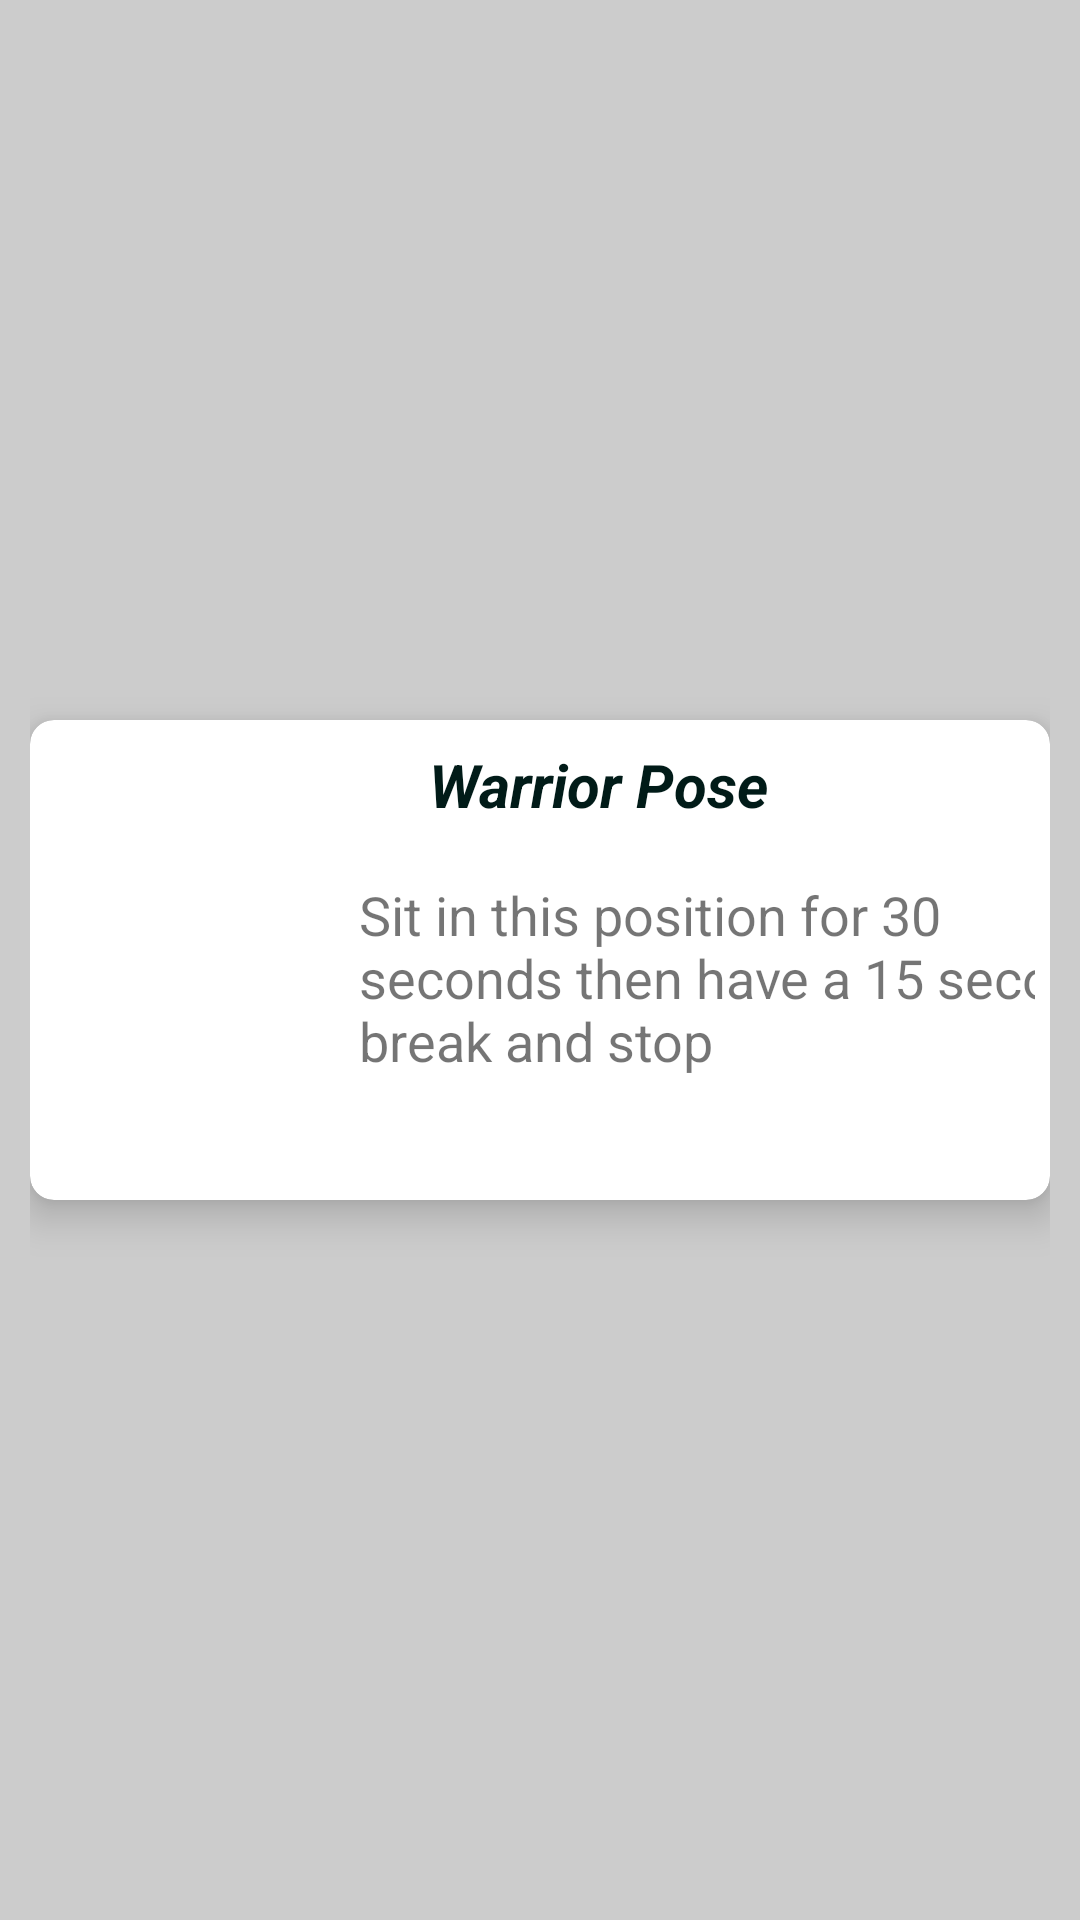

The Android layout XML behind this screen, and the referenced resources:
<!-- AndroidManifest.xml: application theme AppTheme -->
<!-- res/layout/custom_view.xml -->
<?xml version="1.0" encoding="utf-8"?>
<androidx.constraintlayout.widget.ConstraintLayout xmlns:android="http://schemas.android.com/apk/res/android"
    xmlns:app="http://schemas.android.com/apk/res-auto"
    xmlns:tools="http://schemas.android.com/tools"
    android:layout_width="match_parent"
    android:layout_height="wrap_content"
    android:background="#ccc"
    android:padding="10dp">

    <androidx.cardview.widget.CardView
        android:layout_width="wrap_content"
        android:layout_height="wrap_content"

        app:cardCornerRadius="8dp"
        app:cardElevation="8dp"
        app:layout_constraintBottom_toBottomOf="parent"
        app:layout_constraintEnd_toEndOf="parent"
        app:layout_constraintStart_toStartOf="parent"
        app:layout_constraintTop_toTopOf="parent"
        >

        <androidx.constraintlayout.widget.ConstraintLayout
            android:layout_width="wrap_content"
            android:layout_height="match_parent"
            android:padding="5dp">


            <ImageView
                android:id="@+id/imageView"
                android:layout_width="128dp"
                android:layout_height="134dp"
                android:layout_marginTop="16dp"
                app:layout_constraintStart_toStartOf="parent"
                app:layout_constraintTop_toTopOf="parent"
                app:srcCompat="@drawable/warrior_pose" />

            <TextView
                android:id="@+id/textTitle"
                android:layout_width="0dp"
                android:layout_height="wrap_content"
                android:layout_marginBottom="120dp"
                android:text="@string/warrior_pose"
                android:textColor="#011B18"
                android:textSize="20sp"
                android:textStyle="bold|italic"
                app:layout_constraintBottom_toBottomOf="parent"
                app:layout_constraintEnd_toEndOf="parent"
                app:layout_constraintHorizontal_bias="0.0"
                app:layout_constraintStart_toEndOf="@+id/imageView" />

            <TextView
                android:id="@+id/textDesc"
                android:layout_width="265dp"
                android:layout_height="78dp"
                android:layout_marginStart="16dp"
                android:text="@string/sit_in_this_position_for_30_seconds_then_have_a_15_second_break_and_stop"
                android:textSize="18sp"
                app:layout_constraintBottom_toBottomOf="parent"
                app:layout_constraintEnd_toEndOf="parent"
                app:layout_constraintStart_toEndOf="@+id/imageView"
                app:layout_constraintTop_toBottomOf="@+id/textTitle"
                app:layout_constraintVertical_bias="0.42000002"


                />
        </androidx.constraintlayout.widget.ConstraintLayout>


    </androidx.cardview.widget.CardView>
</androidx.constraintlayout.widget.ConstraintLayout>
<!-- resources referenced by this layout -->
<resources>
  <string name="sit_in_this_position_for_30_seconds_then_have_a_15_second_break_and_stop">Sit in this position for 30 seconds then have a 15 second break and stop</string>
  <string name="warrior_pose">Warrior Pose</string>
  <style name="AppTheme" parent="Theme.AppCompat.Light.NoActionBar">
          
          <item name="colorPrimary">@color/colorPrimary</item>
          <item name="colorPrimaryDark">@color/colorPrimaryDark</item>
          <item name="colorAccent">@color/colorAccent</item>
      </style>
  <color name="colorPrimary">#6200EE</color>
  <color name="colorPrimaryDark">#3700B3</color>
  <color name="colorAccent">#03DAC5</color>
</resources>
